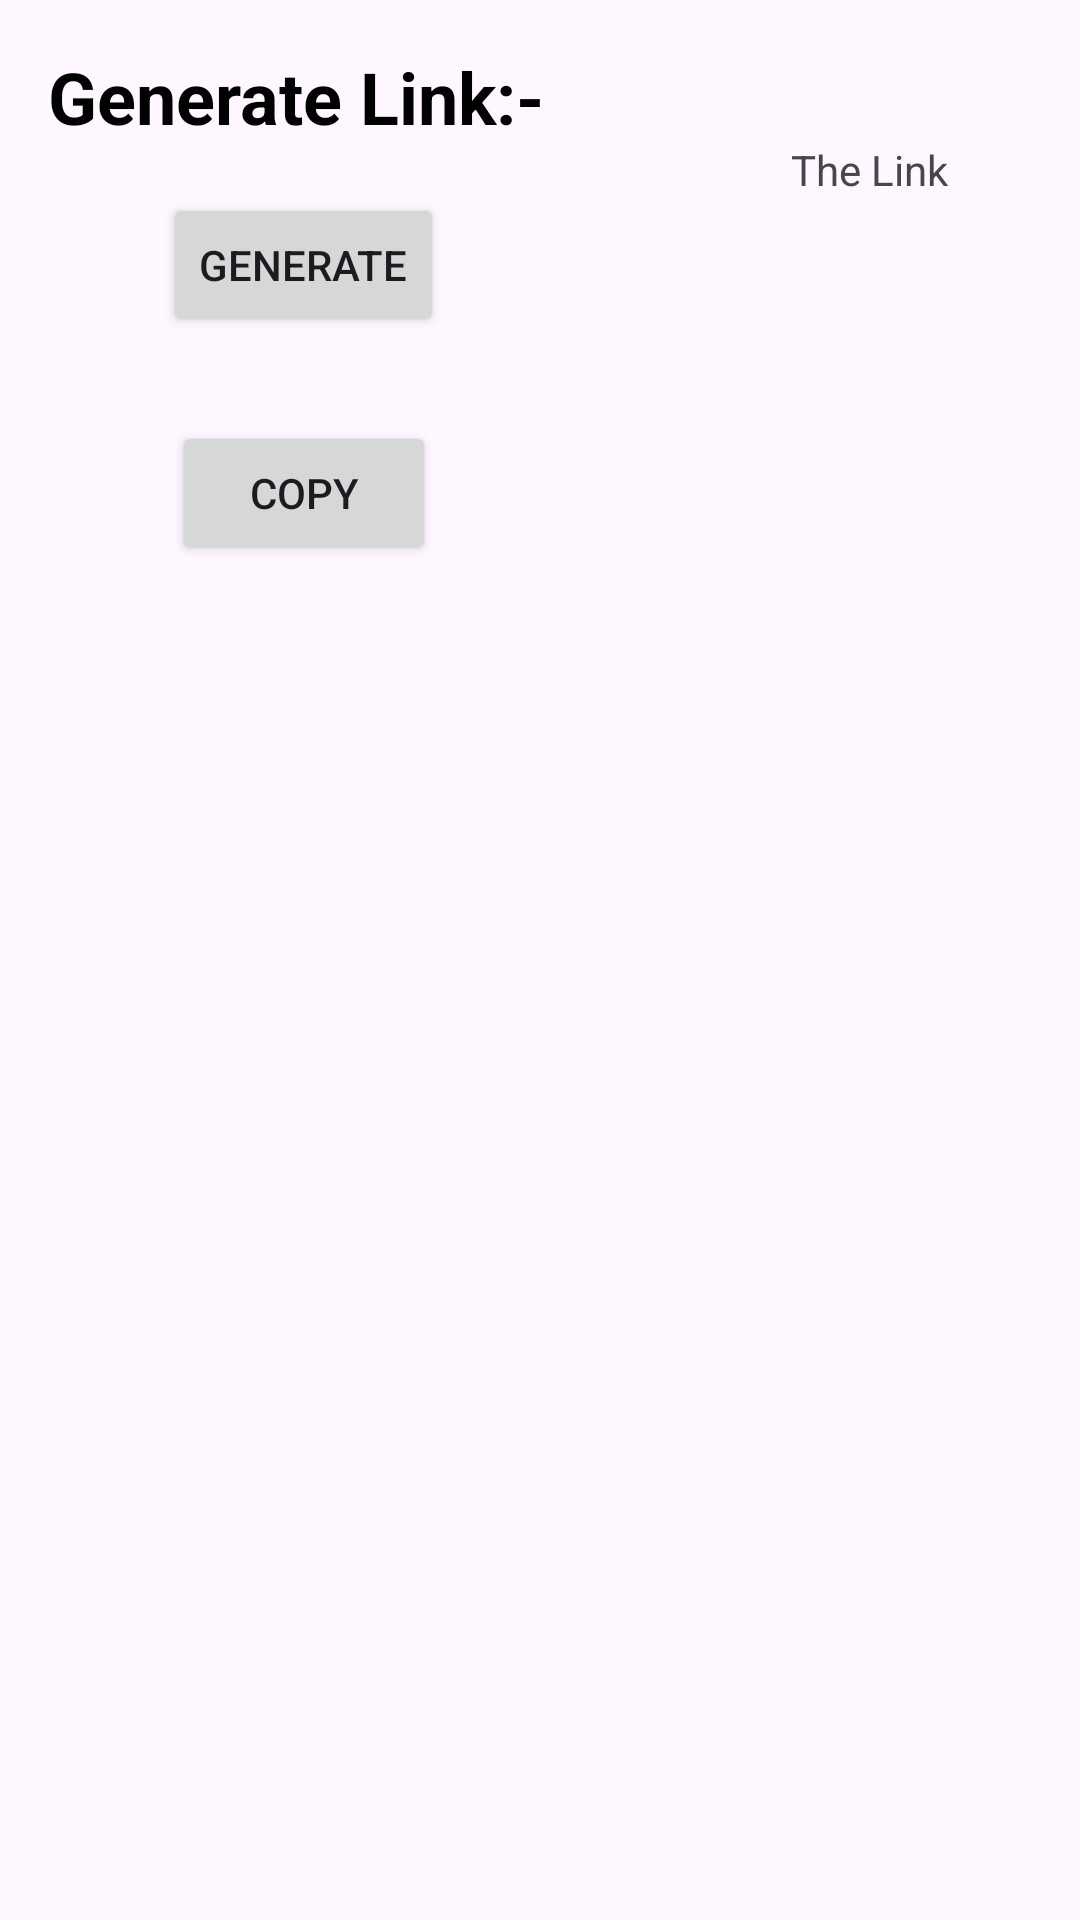

Android layout source for this screen:
<!-- AndroidManifest.xml: application theme Theme.MyApplication -->
<!-- res/layout/fragment_deep_link.xml -->
<?xml version="1.0" encoding="utf-8"?>
<androidx.constraintlayout.widget.ConstraintLayout xmlns:android="http://schemas.android.com/apk/res/android"
    xmlns:app="http://schemas.android.com/apk/res-auto"
    xmlns:tools="http://schemas.android.com/tools"
    android:layout_width="match_parent"
    android:layout_height="match_parent">

    <TextView
        android:id="@+id/textView"
        android:layout_width="wrap_content"
        android:layout_height="wrap_content"
        android:layout_marginStart="16dp"
        android:layout_marginTop="16dp"
        android:text="Generate Link:-"
        android:textColor="@color/black"
        android:textSize="24sp"
        android:textStyle="bold"
        app:layout_constraintStart_toStartOf="parent"
        app:layout_constraintTop_toTopOf="parent" />

    <Button
        android:id="@+id/generateLinkBtn"
        android:layout_width="wrap_content"
        android:layout_height="wrap_content"
        android:layout_marginTop="16dp"
        android:text="Generate"
        app:layout_constraintEnd_toEndOf="@+id/textView"
        app:layout_constraintHorizontal_bias="0.533"
        app:layout_constraintStart_toStartOf="@+id/textView"
        app:layout_constraintTop_toBottomOf="@+id/textView" />

    <TextView
        android:id="@+id/link"
        android:layout_width="wrap_content"
        android:layout_height="wrap_content"
        android:layout_marginEnd="44dp"
        android:text="The Link"
        app:layout_constraintBottom_toTopOf="@+id/generateLinkBtn"
        app:layout_constraintEnd_toEndOf="parent"
        app:layout_constraintTop_toBottomOf="@+id/textView" />

    <Button
        android:id="@+id/copyBtn"
        android:layout_width="wrap_content"
        android:layout_height="wrap_content"
        android:layout_marginTop="28dp"
        android:text="Copy"
        app:layout_constraintEnd_toEndOf="@+id/generateLinkBtn"
        app:layout_constraintStart_toStartOf="@+id/generateLinkBtn"
        app:layout_constraintTop_toBottomOf="@+id/generateLinkBtn" />


</androidx.constraintlayout.widget.ConstraintLayout>
<!-- resources referenced by this layout -->
<resources>
  <style name="Theme.MyApplication" parent="Base.Theme.MyApplication" />
  <style name="Base.Theme.MyApplication" parent="Theme.Material3.DayNight.NoActionBar">
          
          
      </style>
  <!-- not gathered from this repository: default colours our renderer supplied (Android Studio template values) -->
  <color name="black">#FF000000</color>
</resources>
